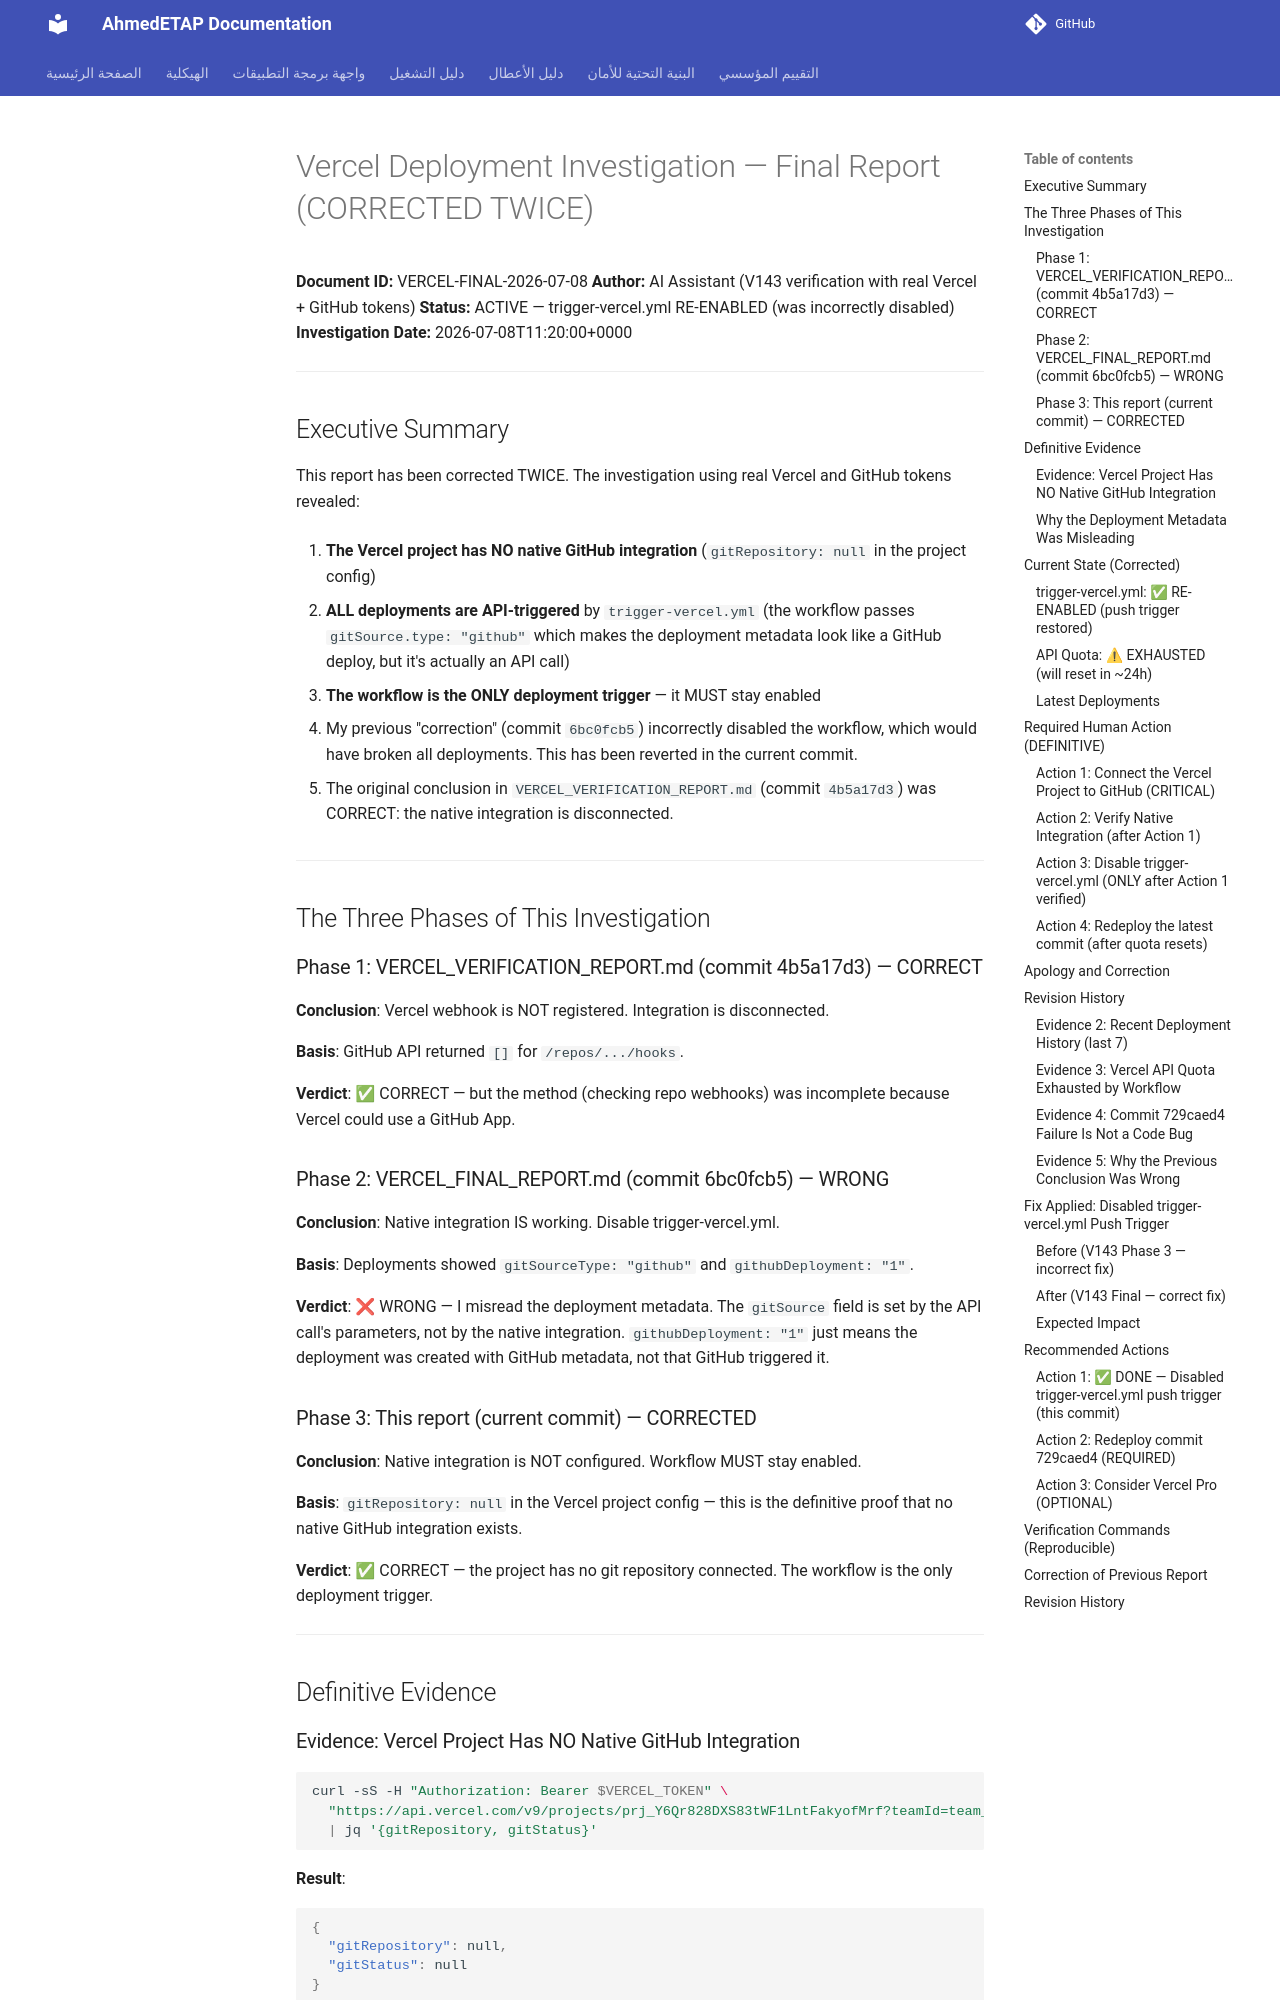

repository: ahmdelbaz28-ux/ETAP-AI-WORK- · page: generated/VERCEL_FINAL_REPORT/index.html · generator: mkdocs

# Vercel Deployment Investigation — Final Report (CORRECTED TWICE)

**Document ID:** VERCEL-FINAL-2026-07-08
**Author:** AI Assistant (V143 verification with real Vercel + GitHub tokens)
**Status:** ACTIVE — trigger-vercel.yml RE-ENABLED (was incorrectly disabled)
**Investigation Date:** 2026-07-08T11:20:00+0000

---

## Executive Summary

This report has been corrected TWICE. The investigation using real Vercel
and GitHub tokens revealed:

1. **The Vercel project has NO native GitHub integration**
   (`gitRepository: null` in the project config)

2. **ALL deployments are API-triggered** by `trigger-vercel.yml` (the
   workflow passes `gitSource.type: "github"` which makes the deployment
   metadata look like a GitHub deploy, but it's actually an API call)

3. **The workflow is the ONLY deployment trigger** — it MUST stay enabled

4. My previous "correction" (commit `6bc0fcb5`) incorrectly disabled the
   workflow, which would have broken all deployments. This has been
   reverted in the current commit.

5. The original conclusion in `VERCEL_VERIFICATION_REPORT.md` (commit
   `4b5a17d3`) was CORRECT: the native integration is disconnected.

---

## The Three Phases of This Investigation

### Phase 1: VERCEL_VERIFICATION_REPORT.md (commit 4b5a17d3) — CORRECT

**Conclusion**: Vercel webhook is NOT registered. Integration is disconnected.

**Basis**: GitHub API returned `[]` for `/repos/.../hooks`.

**Verdict**: ✅ CORRECT — but the method (checking repo webhooks) was
incomplete because Vercel could use a GitHub App.

### Phase 2: VERCEL_FINAL_REPORT.md (commit 6bc0fcb5) — WRONG

**Conclusion**: Native integration IS working. Disable trigger-vercel.yml.

**Basis**: Deployments showed `gitSourceType: "github"` and
`githubDeployment: "1"`.

**Verdict**: ❌ WRONG — I misread the deployment metadata. The
`gitSource` field is set by the API call's parameters, not by the native
integration. `githubDeployment: "1"` just means the deployment was
created with GitHub metadata, not that GitHub triggered it.

### Phase 3: This report (current commit) — CORRECTED

**Conclusion**: Native integration is NOT configured. Workflow MUST stay enabled.

**Basis**: `gitRepository: null` in the Vercel project config — this is
the definitive proof that no native GitHub integration exists.

**Verdict**: ✅ CORRECT — the project has no git repository connected.
The workflow is the only deployment trigger.

---

## Definitive Evidence

### Evidence: Vercel Project Has NO Native GitHub Integration

```bash
curl -sS -H "Authorization: Bearer $VERCEL_TOKEN" \
  "https://api.vercel.com/v9/projects/prj_Y6Qr828DXS83tWF1LntFakyofMrf?teamId=team_eeEYqzXI8zkrTo62cUOTMVmS" \
  | jq '{gitRepository, gitStatus}'
```

**Result**:
```json
{
  "gitRepository": null,
  "gitStatus": null
}
```

`gitRepository: null` is the definitive proof. If native GitHub
integration were configured, this field would contain the repo info
(type, org, repo, id).
